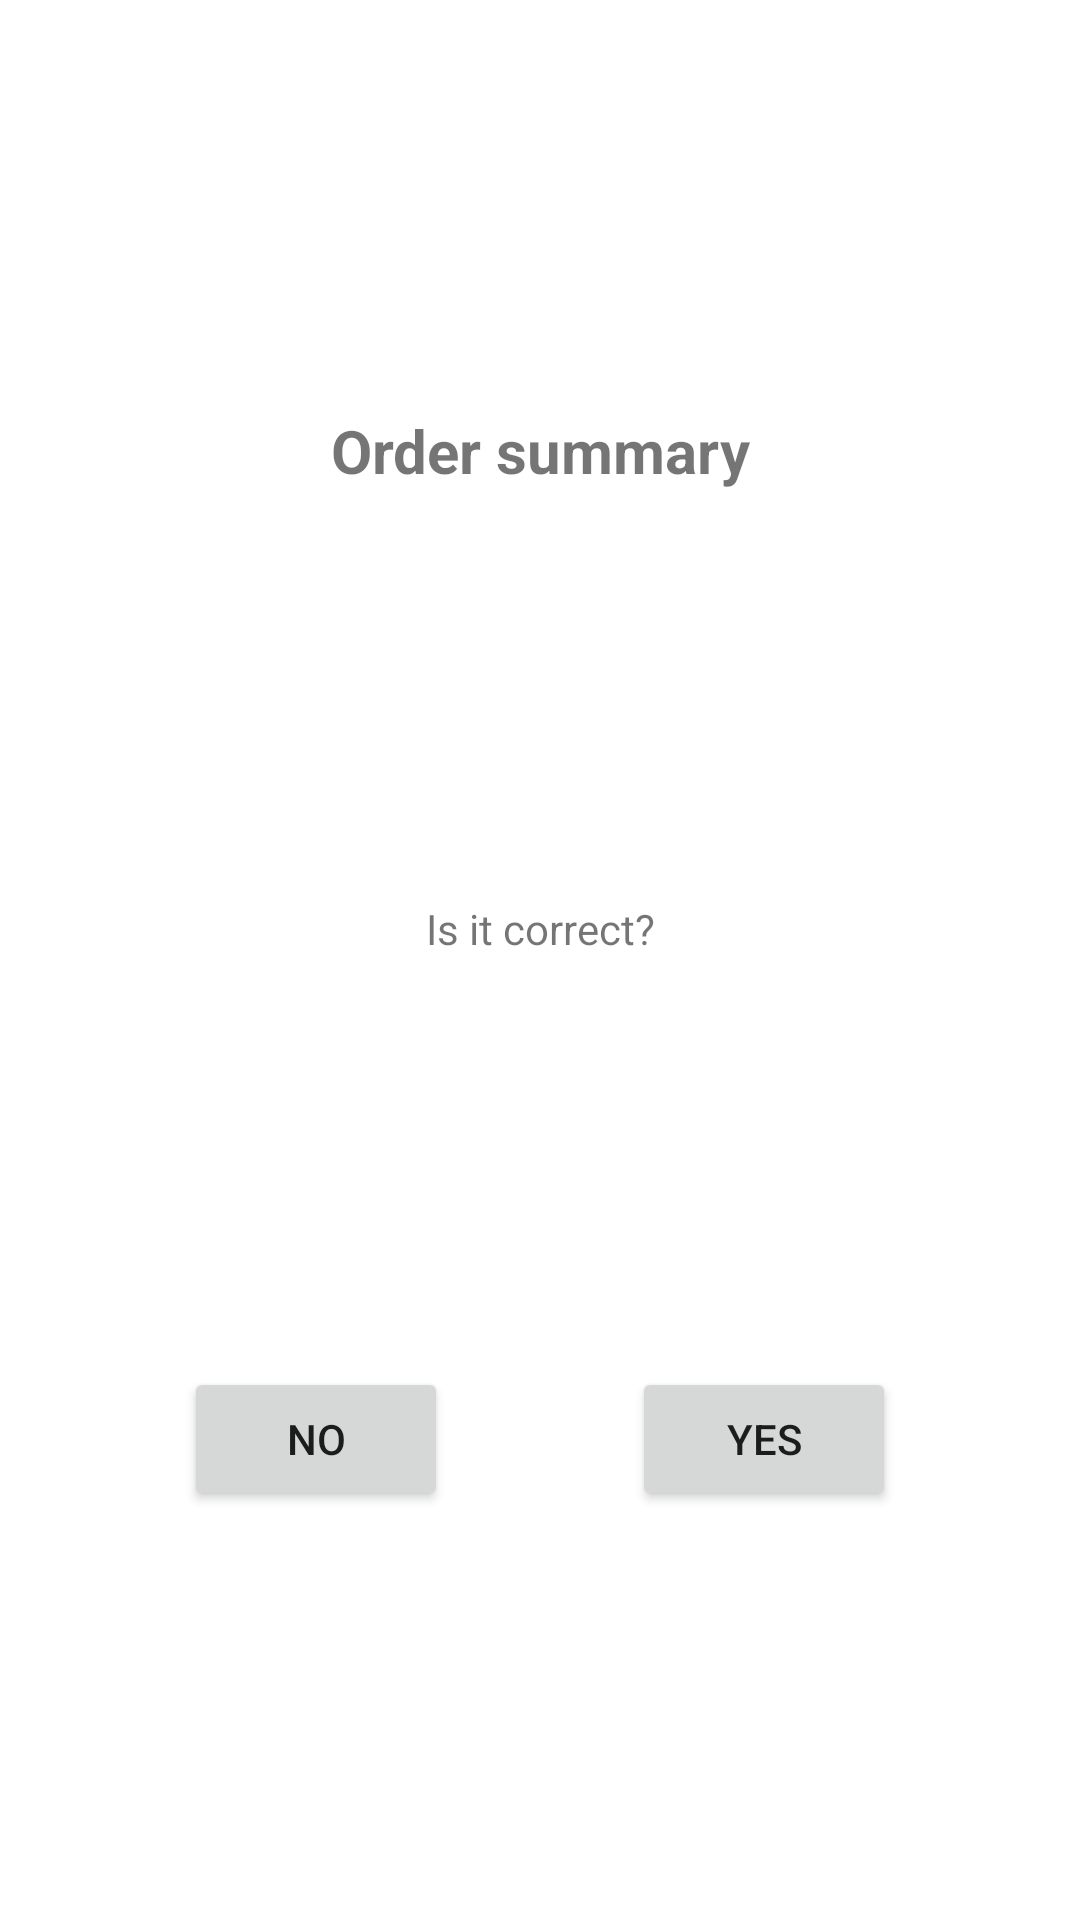

This screen was rendered from an Android layout file. Write that file and the resources it references.
<!-- AndroidManifest.xml: application theme Theme.E12_Sergio_Ezquerro -->
<!-- res/layout/activity_show_order.xml -->
<?xml version="1.0" encoding="utf-8"?>
<androidx.constraintlayout.widget.ConstraintLayout
    xmlns:android="http://schemas.android.com/apk/res/android"
    xmlns:app="http://schemas.android.com/apk/res-auto"
    xmlns:tools="http://schemas.android.com/tools"
    android:layout_width="match_parent"
    android:layout_height="match_parent"
    tools:context=".ShowOrder">
    <TextView
        android:id="@+id/textView_orderSummary"
        android:layout_width="wrap_content"
        android:layout_height="wrap_content"
        android:layout_marginStart="50dp"
        android:layout_marginEnd="50dp"
        android:text="@string/order_summary"
        android:gravity="center"
        android:textSize="20sp"
        android:textStyle="bold"
        app:layout_constraintBottom_toTopOf="@+id/textView_IsYourOrderCorrect"
        app:layout_constraintEnd_toEndOf="parent"
        app:layout_constraintStart_toStartOf="parent"
        app:layout_constraintTop_toTopOf="parent" />

    <TextView
        android:id="@+id/textView_IsYourOrderCorrect"
        android:layout_width="wrap_content"
        android:layout_height="wrap_content"
        android:text="@string/is_it_correct"
        app:layout_constraintBottom_toTopOf="@id/button_cancelOrder"
        app:layout_constraintEnd_toEndOf="parent"
        app:layout_constraintStart_toStartOf="parent"
        app:layout_constraintTop_toBottomOf="@+id/textView_orderSummary" />

    <Button
        android:id="@+id/button_cancelOrder"
        android:layout_width="wrap_content"
        android:layout_height="wrap_content"
        android:onClick="goBack"
        android:text="@string/no"
        app:layout_constraintBottom_toBottomOf="parent"
        app:layout_constraintEnd_toStartOf="@+id/button_confirmOrder"
        app:layout_constraintStart_toStartOf="parent"
        app:layout_constraintTop_toBottomOf="@+id/textView_IsYourOrderCorrect" />

    <Button
        android:id="@+id/button_confirmOrder"
        android:layout_width="wrap_content"
        android:layout_height="wrap_content"
        android:onClick="sendMail"

        android:text="@string/yes"
        app:layout_constraintBaseline_toBaselineOf="@+id/button_cancelOrder"
        app:layout_constraintEnd_toEndOf="parent"
        app:layout_constraintStart_toEndOf="@id/button_cancelOrder" />
</androidx.constraintlayout.widget.ConstraintLayout>
<!-- resources referenced by this layout -->
<resources>
  <string name="is_it_correct">Is it correct?</string>
  <string name="no">No</string>
  <string name="order_summary">Order summary</string>
  <string name="yes">Yes</string>
  <style name="Theme.E12_Sergio_Ezquerro" parent="Theme.MaterialComponents.DayNight.DarkActionBar">
          
          <item name="colorPrimary">@color/purple_500</item>
          <item name="colorPrimaryVariant">@color/purple_700</item>
          <item name="colorOnPrimary">@color/white</item>
          
          <item name="colorSecondary">@color/teal_200</item>
          <item name="colorSecondaryVariant">@color/teal_700</item>
          <item name="colorOnSecondary">@color/black</item>
          
          <item name="android:statusBarColor" tools:targetApi="l">?attr/colorPrimaryVariant</item>
          
      </style>
  <!-- not gathered from this repository: default colours our renderer supplied (Android Studio template values) -->
  <color name="purple_500">#FF6200EE</color>
  <color name="purple_700">#FF3700B3</color>
  <color name="teal_200">#FF03DAC5</color>
  <color name="teal_700">#FF018786</color>
  <color name="black">#FF000000</color>
  <color name="white">#FFFFFFFF</color>
</resources>
